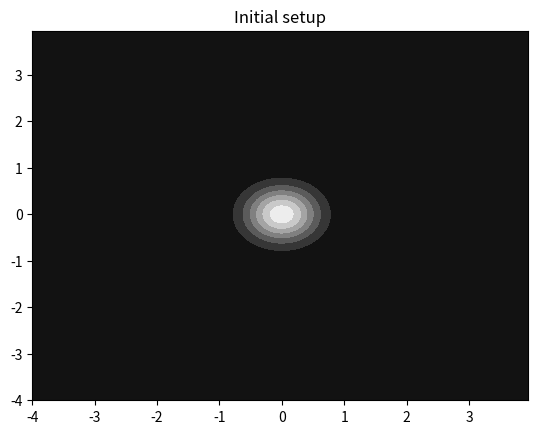
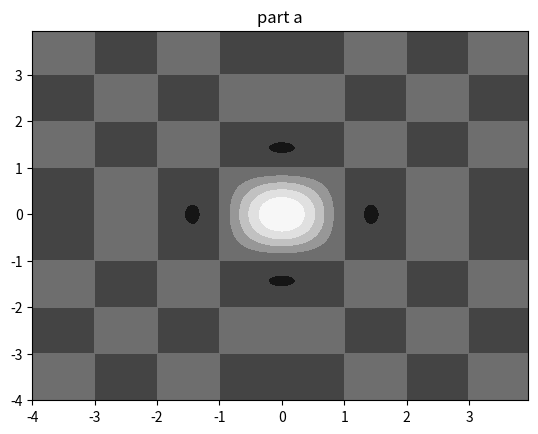
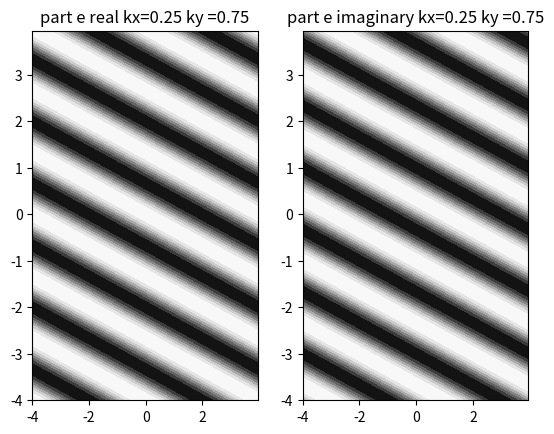
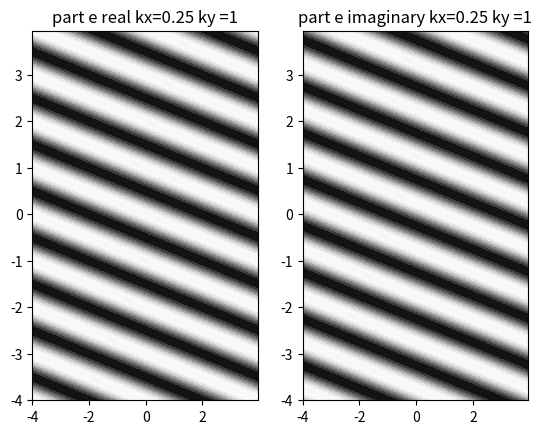
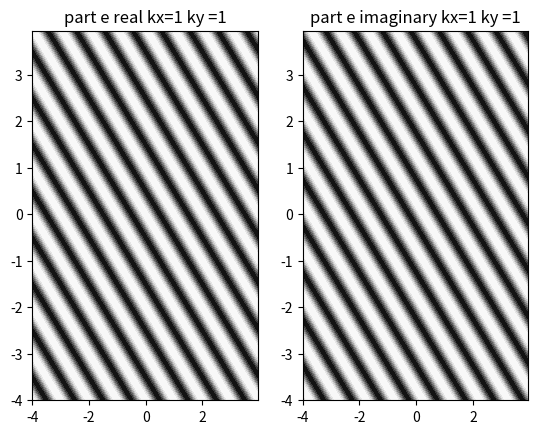
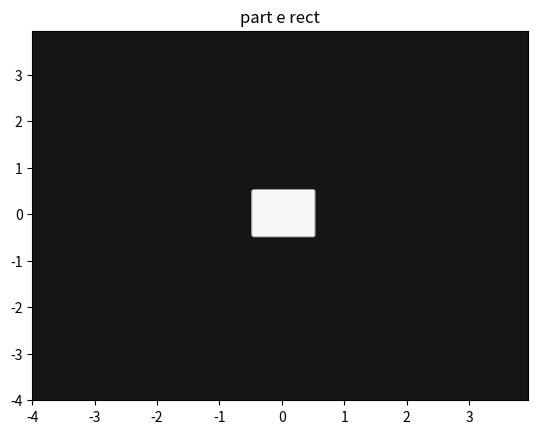

These figures' Python source, in order:
import numpy as np
from matplotlib import pyplot as plt

x = np.arange(-4, 4, 0.05)
y = np.arange(-4, 4, 0.05)
xx, yy = np.meshgrid(x, y)
def intro():
    s1 = np.exp(-np.pi * (pow(xx, 2) + pow(yy, 2)))
    plt.figure(1)
    plt.contourf(x, y, s1)
    plt.gray()
    plt.title("Initial setup")
    plt.show()

def parta():
    s2 = np.sin(-np.pi * xx) * np.sin(-np.pi * yy) / (pow(np.pi, 2) * xx * yy)
    plt.figure(2)
    plt.contourf(x, y, s2)
    plt.set_cmap('Greys_r')
    plt.title("part a")
    plt.show()

def parte():
    kx_0 = 0.25
    ky_0 = 0.5
    s3 = np.exp(1j * 2 * np.pi * (kx_0 * xx + ky_0 * yy))
    plt.figure(3)
    plt.subplot(121)
    plt.contourf(x, y, s3.real)
    plt.set_cmap('Greys_r')
    plt.title("part e real kx=0.25 ky =0.5")

    plt.subplot(122)
    plt.contourf(x, y, s3.imag)
    plt.set_cmap('Greys_r')
    plt.title("part e imaginary kx=0.25 ky =0.5")
    plt.show()

    kx_1 = 0.25
    ky_1 = 0.75
    s4 = np.exp(1j * 2 * np.pi * (kx_1 * xx + ky_1 * yy))
    plt.figure(3)
    plt.subplot(121)
    plt.contourf(x, y, s4.real)
    plt.set_cmap('Greys_r')
    plt.title("part e real kx=0.25 ky =0.75")

    plt.subplot(122)
    plt.contourf(x, y, s4.imag)
    plt.set_cmap('Greys_r')
    plt.title("part e imaginary kx=0.25 ky =0.75")
    plt.show()

    kx_2 = 0.25
    ky_2 = 1
    s5 = np.exp(1j * 2 * np.pi * (kx_2 * xx + ky_2 * yy))
    plt.figure(4)
    plt.subplot(121)
    plt.contourf(x, y, s5.real)
    plt.set_cmap('Greys_r')
    plt.title("part e real kx=0.25 ky =1")

    plt.subplot(122)
    plt.contourf(x, y, s5.imag)
    plt.set_cmap('Greys_r')
    plt.title("part e imaginary kx=0.25 ky =1")
    plt.show()

    kx_3 = 1
    ky_3 = 1
    s6 = np.exp(1j * 2 * np.pi * (kx_3 * xx + ky_3 * yy))
    plt.figure(5)
    plt.subplot(121)
    plt.contourf(x, y, s6.real)
    plt.set_cmap('Greys_r')
    plt.title("part e real kx=1 ky =1")

    plt.subplot(122)
    plt.contourf(x, y, s6.imag)
    plt.set_cmap('Greys_r')
    plt.title("part e imaginary kx=1 ky =1")
    plt.show()

# kx determines the frequency in x-axis and ky determines the frequency in y-axis in K-space
# kx and ky together determines the angle in the fourier domain.

def rectwin():
    x = np.arange(-4, 4, 0.05)
    y = np.arange(-4, 4, 0.05)
    xx, yy = np.meshgrid(x, y)
    condlist = [np.logical_and(np.absolute(xx) <= 0.5, np.absolute(yy) <= 0.5), np.logical_and(np.absolute(xx) > 0.5, np.absolute(yy) > 0.5)]
    choicelist = [1, 0]
    s4 = np.select(condlist, choicelist)
    plt.figure()
    plt.contourf(x, y, s4)
    plt.set_cmap('Greys_r')
    plt.title("part e rect")
    plt.show()

if __name__ == "__main__":
    intro()
    parta()
    parte()
    rectwin()


